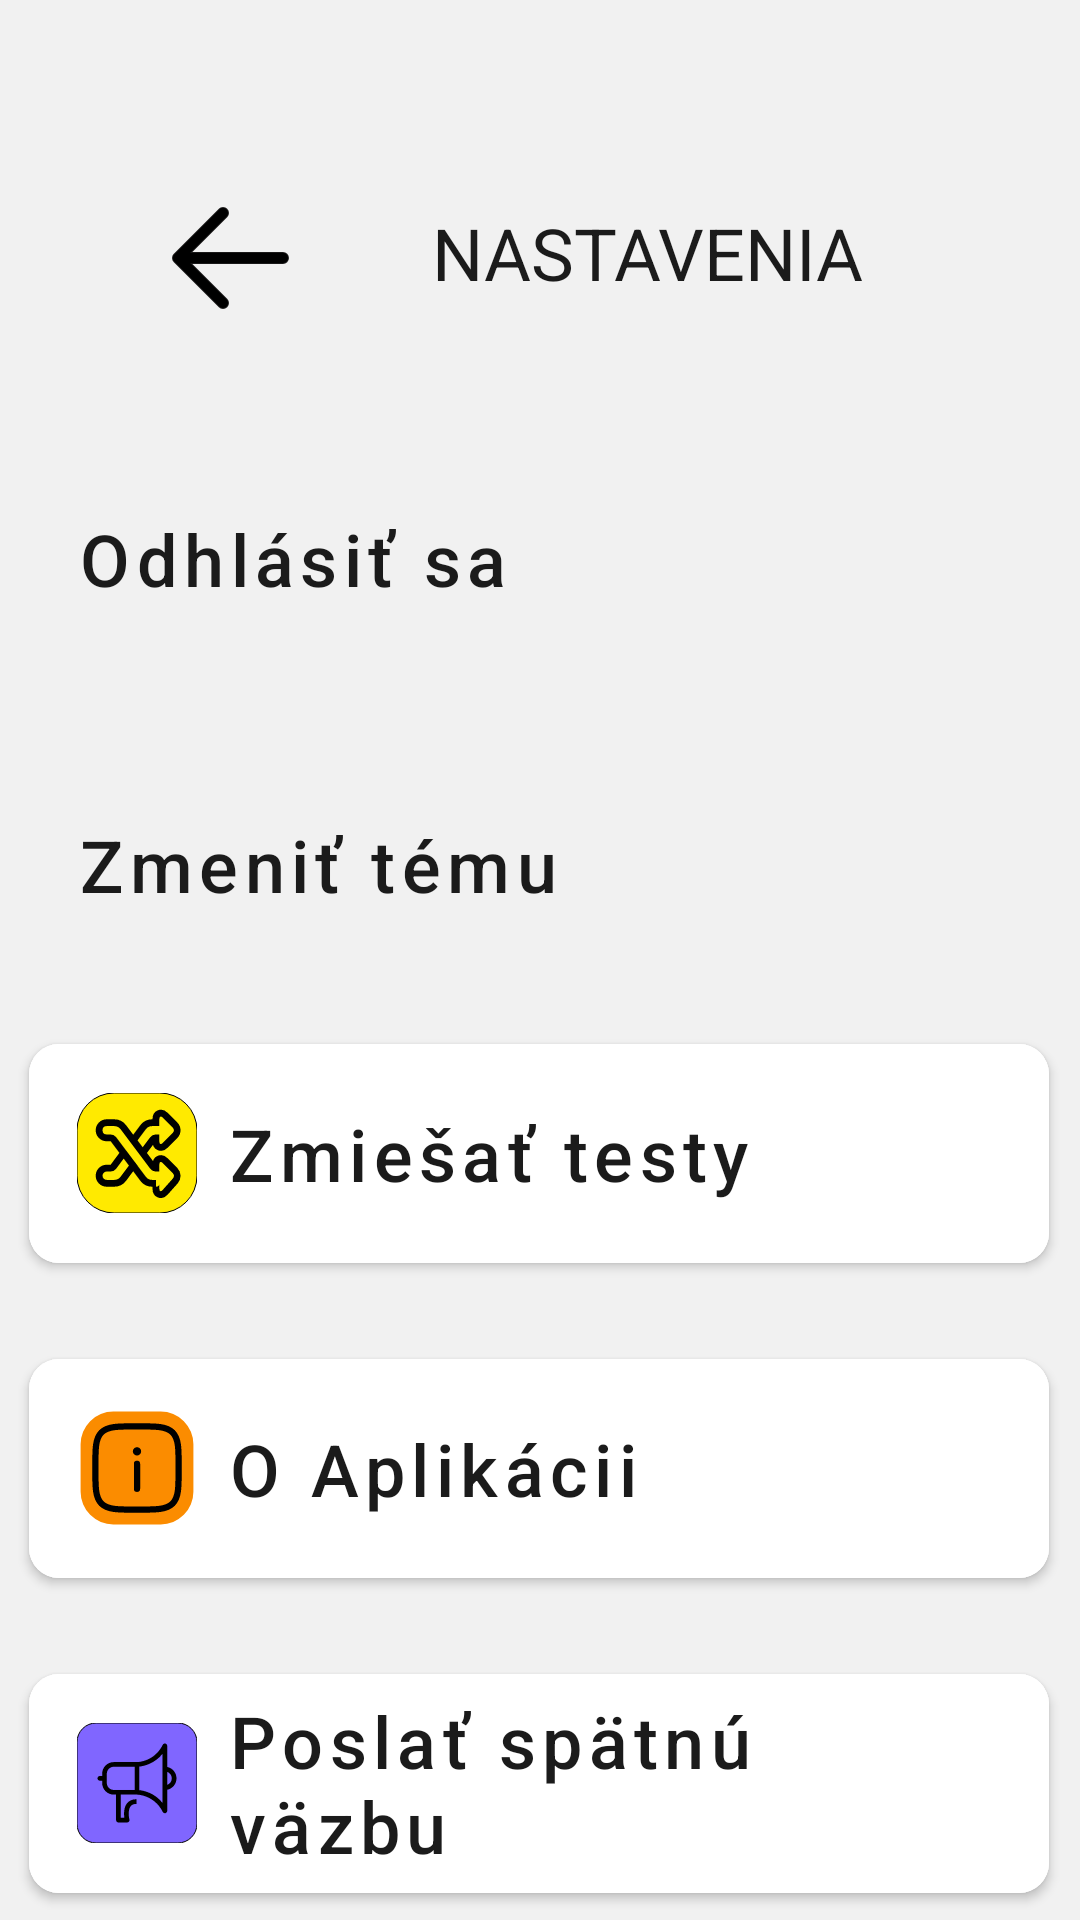

Write the Android layout XML for this screen, with the resource values it uses.
<!-- AndroidManifest.xml: application theme Theme.BakalarskaPraca -->
<!-- res/layout/activity_settings.xml -->
<?xml version="1.0" encoding="utf-8"?>
<androidx.constraintlayout.widget.ConstraintLayout xmlns:android="http://schemas.android.com/apk/res/android"
    xmlns:app="http://schemas.android.com/apk/res-auto"
    xmlns:tools="http://schemas.android.com/tools"
    android:layout_width="match_parent"
    android:layout_height="match_parent"
    tools:context=".SettingsActivity">

    <TextView
        style="@style/TextStyle"
        android:layout_width="wrap_content"
        android:layout_height="wrap_content"
        android:layout_marginStart="24dp"
        android:layout_marginTop="68dp"
        android:text="@string/settings"
        android:textAllCaps="true"
        android:textSize="24sp"
        app:layout_constraintStart_toEndOf="@+id/backToMainBtn"
        app:layout_constraintTop_toTopOf="parent" />

    <Button
        android:id="@+id/account_btn"
        style="@style/MainButton"
        android:layout_width="340dp"
        android:layout_height="85dp"
        android:layout_marginStart="150dp"
        android:layout_marginEnd="150dp"
        android:contentDescription="@string/Sign_out"
        android:contextClickable="true"
        android:text="@string/Sign_out"
        android:textAlignment="textStart"
        android:textSize="24sp"
        app:icon="@drawable/student_icon"
        app:iconGravity="start"
        app:iconPadding="10dp"
        app:iconSize="40dp"
        app:iconTint="@color/white"
        app:iconTintMode="multiply"
        app:layout_constraintBottom_toBottomOf="parent"
        app:layout_constraintEnd_toEndOf="parent"
        app:layout_constraintHorizontal_bias="0.502"
        app:layout_constraintStart_toStartOf="parent"
        app:layout_constraintTop_toTopOf="parent"
        app:layout_constraintVertical_bias="0.259" />

    <ImageButton
        android:id="@+id/backToMainBtn"
        style="@style/BackIcon"
        android:layout_width="wrap_content"
        android:layout_height="wrap_content"
        android:layout_marginStart="32dp"
        android:layout_marginTop="44dp"
        android:backgroundTint="@android:color/transparent"
        android:contentDescription="back"
        app:layout_constraintStart_toStartOf="parent"
        app:layout_constraintTop_toTopOf="parent" />

    <Button
        android:id="@+id/theme_switch"
        style="@style/MainButton"
        android:layout_width="340dp"
        android:layout_height="85dp"
        android:layout_marginStart="150dp"
        android:layout_marginEnd="150dp"
        android:contentDescription="@string/Change_theme"
        android:contextClickable="true"
        android:text="@string/Change_theme"
        android:textAlignment="textStart"
        android:textSize="24sp"
        app:icon="@drawable/dark_mode"
        app:iconGravity="start"
        app:iconPadding="10dp"
        app:iconSize="40dp"
        app:iconTint="@color/white"
        app:iconTintMode="multiply"
        app:layout_constraintBottom_toBottomOf="parent"
        app:layout_constraintEnd_toEndOf="parent"
        app:layout_constraintHorizontal_bias="0.502"
        app:layout_constraintStart_toStartOf="parent"
        app:layout_constraintTop_toBottomOf="@+id/account_btn"
        app:layout_constraintVertical_bias="0.052" />

    <com.google.android.material.button.MaterialButton
        android:id="@+id/shuffleTests"
        style="@style/MainButton"
        android:layout_width="340dp"
        android:layout_height="85dp"
        android:layout_marginStart="150dp"
        android:layout_marginEnd="150dp"
        android:contentDescription="@string/shuffleTest"
        android:contextClickable="true"
        android:text="@string/shuffleTest"
        android:textAlignment="textStart"
        android:textSize="24sp"
        app:icon="@drawable/shuffle_icon"
        app:iconGravity="start"
        app:iconPadding="10dp"
        app:iconSize="40dp"
        app:iconTint="@color/white"
        app:iconTintMode="multiply"
        app:layout_constraintBottom_toBottomOf="parent"
        app:layout_constraintEnd_toEndOf="parent"
        app:layout_constraintHorizontal_bias="0.502"
        app:layout_constraintStart_toStartOf="parent"
        app:layout_constraintTop_toBottomOf="@+id/theme_switch"
        app:layout_constraintVertical_bias="0.05" />

    <com.google.android.material.button.MaterialButton
        android:id="@+id/aboutApp"
        style="@style/MainButton"
        android:layout_width="340dp"
        android:layout_height="85dp"
        android:layout_marginStart="150dp"
        android:layout_marginTop="20dp"
        android:layout_marginEnd="150dp"
        android:contentDescription="@string/aboutApp"
        android:contextClickable="true"
        android:text="@string/aboutApp"
        android:textAlignment="textStart"
        android:textSize="24sp"
        app:icon="@drawable/info_icon"
        app:iconGravity="start"
        app:iconPadding="10dp"
        app:iconSize="40dp"
        app:iconTint="@color/white"
        app:iconTintMode="multiply"
        app:layout_constraintEnd_toEndOf="parent"
        app:layout_constraintHorizontal_bias="0.502"
        app:layout_constraintStart_toStartOf="parent"
        app:layout_constraintTop_toBottomOf="@+id/shuffleTests" />

    <com.google.android.material.button.MaterialButton
        android:id="@+id/sendFeedback"
        style="@style/MainButton"
        android:layout_width="340dp"
        android:layout_height="85dp"
        android:layout_marginStart="150dp"
        android:layout_marginTop="20dp"
        android:layout_marginEnd="150dp"
        android:contentDescription="@string/sendFeedback"
        android:contextClickable="true"
        android:text="@string/sendFeedback"
        android:textAlignment="textStart"
        android:textSize="24sp"
        app:icon="@drawable/feedback_icon"
        app:iconGravity="start"
        app:iconPadding="10dp"
        app:iconSize="40dp"
        app:iconTint="@color/white"
        app:iconTintMode="multiply"
        app:layout_constraintEnd_toEndOf="parent"
        app:layout_constraintHorizontal_bias="0.502"
        app:layout_constraintStart_toStartOf="parent"
        app:layout_constraintTop_toBottomOf="@+id/aboutApp" />


</androidx.constraintlayout.widget.ConstraintLayout>
<!-- resources referenced by this layout -->
<resources>
  <color name="white">#FFFFFFFF</color>
  <string name="Change_theme">Zmeniť tému</string>
  <string name="Sign_out">Odhlásiť sa</string>
  <string name="aboutApp">O Aplikácii</string>
  <string name="sendFeedback">Poslať spätnú väzbu</string>
  <string name="settings">Nastavenia</string>
  <string name="shuffleTest">Zmiešať testy</string>
  <style name="BackIcon">
          <item name="srcCompat">@drawable/back_button</item>
      </style>
  <style name="MainButton" parent="Widget.MaterialComponents.Button">
          <item name="android:textColor">@color/text_color</item>
          <item name="android:textStyle">normal</item>
          <item name="android:elevation">5dp</item> 
          <item name="android:backgroundTint">@color/white
          </item> 
          <item name="textAllCaps">false</item>
          <item name="shapeAppearance">@style/CustomShapeAppearance</item>
      </style>
  <style name="TextStyle">
          <item name="android:textColor">@color/text_color</item>
      </style>
  <style name="Theme.BakalarskaPraca" parent="Base.Theme.BakalarskaPraca" />
  <color name="text_color">#1b1b1b</color>
  <style name="CustomShapeAppearance" parent="ShapeAppearance.MaterialComponents.SmallComponent">
          <item name="cornerFamily">rounded</item>
          <item name="cornerSize">10dp</item>
      </style>
  <style name="Base.Theme.BakalarskaPraca" parent="Theme.MaterialComponents.DayNight.NoActionBar">
          
          <item name="colorPrimary">@color/white</item>
          <item name="colorPrimaryVariant">#4D4B4B</item>
          <item name="colorOnPrimary">@color/black</item>
          <item name="android:background">@color/background</item>
          <item name="android:statusBarColor" tools:targetApi="l">@color/background</item>
          <item name="android:windowLightStatusBar">true</item>
          <item name="textAppearanceTitleLarge">@style/TextAppearance.Material3.ActionBar.Title</item>
          <item name="materialAlertDialogTheme">@style/AlertDialog</item>
  
          <item name="colorControlNormal">@color/white</item>
          <item name="colorAccent">@color/card_background_highligh</item>
      </style>
  <color name="black">#FF000000</color>
  <color name="background">#f1f1f1</color>
  <style name="AlertDialog" parent="ThemeOverlay.Material3.MaterialAlertDialog.Centered">
          <item name="colorPrimary">@color/card_background</item>
          <item name="colorOnSecondary">@color/black</item>
          <item name="android:background">@color/card_background</item>
          <item name="android:gravity">center</item>
          <item name="buttonBarPositiveButtonStyle">@style/PositiveButtonStyle</item>
          <item name="buttonBarNegativeButtonStyle">@style/NegativeButtonStyle</item>
      </style>
  <color name="card_background_highligh">#D8D7D7</color>
  <color name="card_background">#BBB9B9</color>
  <style name="PositiveButtonStyle" parent="Widget.MaterialComponents.Button.TextButton">
          <item name="android:textColor">@color/text_color</item>
          <item name="android:textStyle">normal</item>
          <item name="textAllCaps">false</item>
      </style>
  <style name="NegativeButtonStyle" parent="Widget.MaterialComponents.Button.TextButton.Dialog">
          <item name="android:textColor">@color/text_color</item>
          <item name="textAllCaps">false</item>
      </style>
</resources>
